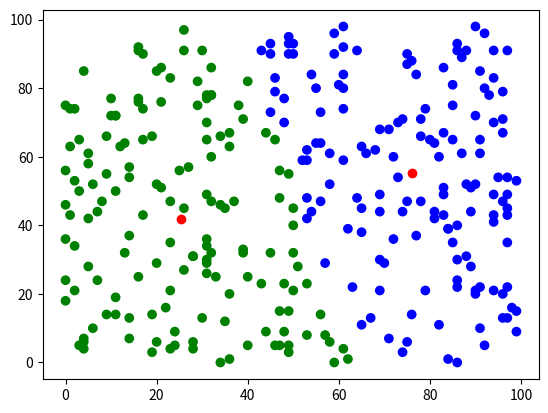

This chart was generated by the following Python code:
# -*- coding: utf-8 -*-
"""
Created on Sat Sep  1 23:37:16 2018

[redacted]
"""
import numpy as np
class kmeans:
    
    # Default no. of clusters = 3
    # Defualt cluster centroids to be chosen randomly from training data
    #def __init__(self, n_clusters = 3, rand_centroid = True, max_iter = 100):
    def __init__(self, n_clusters = 3, max_iter = 100):        
        self.n_clusters = n_clusters
        self.centroids = None
        self.train_labels = None
        self.max_iter = max_iter
        self.X = None
        
    # Initialize random cluster centroids: choosing the cluster centres randomly from data set
    def _rand_centroid(self, X_train):
        c = np.random.permutation(X_train)
        centroids = np.zeros((self.n_clusters,X_train.shape[1]))
        for i in range(0, self.n_clusters):
            centroids[i,:]= c[i,:]
        return centroids
            
        
        
    # func to calculate closest centroids
    # takes X_train [m X n] and centroids [n_clusters X n] 
    # returns idx[m X 1] containing the index of nearest cluster of each data point
    def _closest_centroid(self, X_train, centroids):
        num_centroids , dim = centroids.shape
        num_points , _ = X_train.shape
        # Tile and reshape both arrays into `[num_points, num_centroids, dim]`.
        centroids = np.tile(centroids, [num_points, 1]).reshape([num_points, num_centroids, dim])
        X_train = np.tile(X_train, [1, num_centroids]).reshape([num_points, num_centroids, dim])

        # Compute all distances (for all points and all centroids) at once and 
        # select the min centroid for each point.
        distances = np.sum(np.square(centroids - X_train), axis=2)
        return np.argmin(distances, axis=1)
                
                

    # func to return new centroid means
    # given the data and respective labels
    def _updated_means(self, X_train, labels):
        centroids = np.zeros((self.n_clusters, X_train.shape[1]))
        return np.array([X_train[labels==k].mean(axis=0) for k in range(centroids.shape[0])])
    
    
    # train method to assign X [m X n] training data
    # GIVES THE CLUSTER CENTROIDS AND CLUSTER LABELS FOR THE TRAIN DATA
    def train(self, X_train):
        self.X = X_train
        centroids = self._rand_centroid(X_train)
        for i in range(0, self.max_iter):
            labels = self._closest_centroid(X_train,centroids)
            centroids = self._updated_means(X_train, labels)
        self.centroids = centroids
        self.train_labels = labels
        
        
        
    # predict method to run kmeans algo 
    def predict(self, X_test):
        test_labels = self._closest_centroid(X_test, self.centroids)    
        return test_labels
    
    def get_centroids(self):
        return self.centroids
        
if __name__ == "__main__":
    print("Test K-means class\n")
    x_train = (100*np.random.rand(300, 2)).astype('int')
    x_test = (100*np.random.rand(20, 2)).astype('int')
    model1 = kmeans(2,20)
    model1.train(x_train)
    train_labels = model1.train_labels
    centroids = model1.centroids
    predictions = model1.predict(x_test)
    
    from matplotlib import pyplot as plt
    import matplotlib
    colors = ['blue','green']
    plt.scatter(x_train[:,0],x_train[:,1],c=train_labels,cmap=matplotlib.colors.ListedColormap(colors))
    plt.scatter(centroids[:,0],centroids[:,1],c='red')
	

	#print(np.hstack((x_train, y_train)))
	#print(np.hstack((x_test, predictions)))
            

    